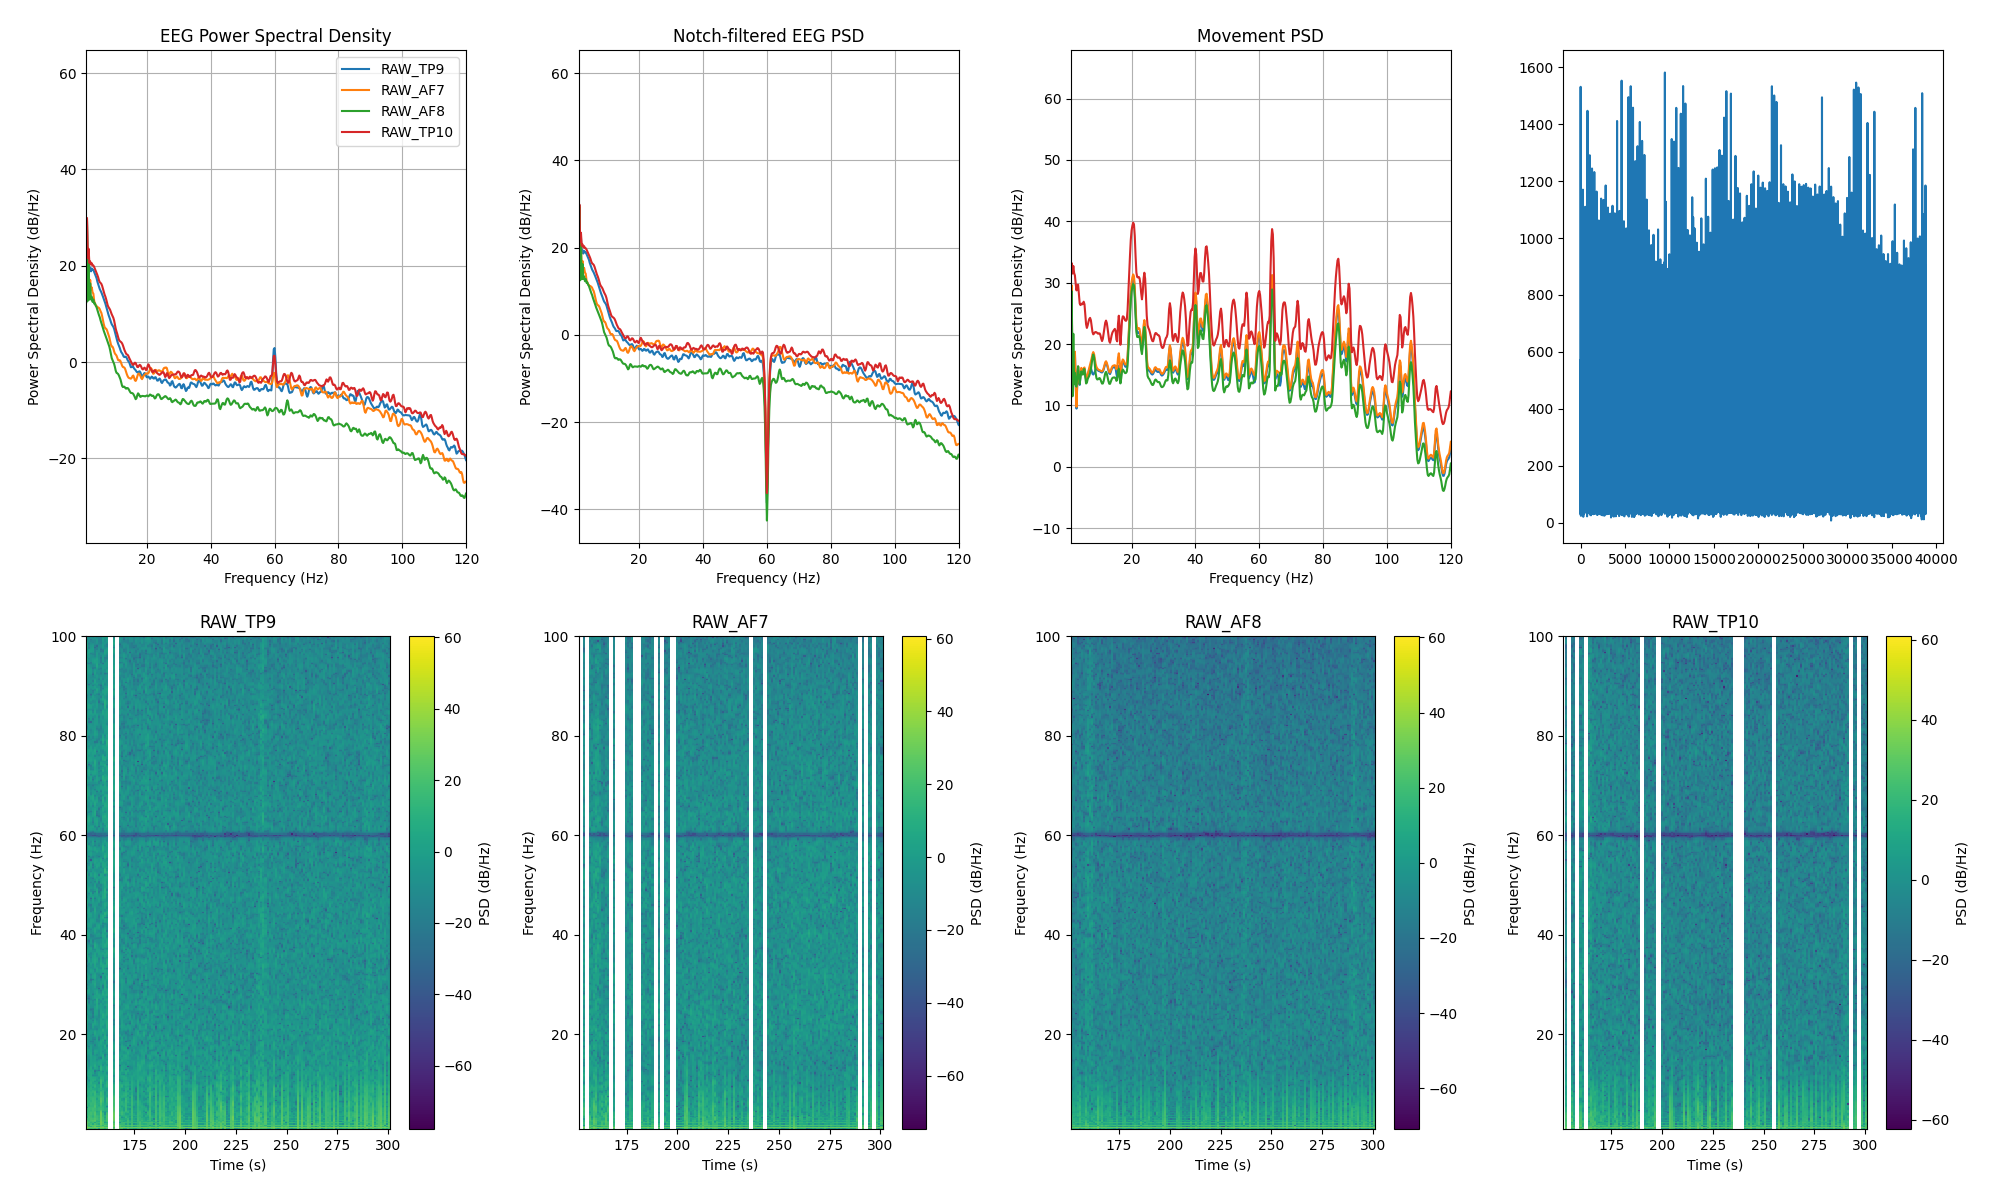

The file beside this chart, header and first rows:
channel, frequency_hz, psd_uv2_per_hz, n_windows
AF7, 0.0, 711572, 118
AF7, 0.25, 1025328, 118
AF7, 0.5, 355671, 118
AF7, 0.75, 40963, 118
AF7, 1.0, 46.46, 118
AF7, 1.25, 897.7, 118
AF7, 1.5, 32.76, 118
AF7, 1.75, 118.1, 118
AF7, 2.0, 28.33, 118
AF7, 2.25, 49.2, 118
AF7, 2.5, 30.14, 118
AF7, 2.75, 34.07, 118
AF7, 3.0, 26.76, 118
AF7, 3.25, 25.16, 118
AF7, 3.5, 17.82, 118
AF7, 3.75, 15.82, 118
AF7, 4.0, 14.29, 118
AF7, 4.25, 13.99, 118
AF7, 4.5, 13, 118
AF7, 4.75, 13, 118
AF7, 5.0, 12.67, 118
AF7, 5.25, 11.94, 118
AF7, 5.5, 10.81, 118
AF7, 5.75, 10.02, 118
AF7, 6.0, 8.555, 118
AF7, 6.25, 7.034, 118
AF7, 6.5, 5.87, 118
AF7, 6.75, 5.123, 118
AF7, 7.0, 4.762, 118
AF7, 7.25, 4.707, 118
AF7, 7.5, 4.391, 118
AF7, 7.75, 3.902, 118
AF7, 8.0, 3.472, 118
AF7, 8.25, 3.105, 118
AF7, 8.5, 2.637, 118
AF7, 8.75, 2.196, 118
AF7, 9.0, 2.005, 118
AF7, 9.25, 1.987, 118
AF7, 9.5, 1.828, 118
AF7, 9.75, 1.586, 118
AF7, 10.0, 1.428, 118
AF7, 10.25, 1.366, 118
AF7, 10.5, 1.297, 118
AF7, 10.75, 1.17, 118
AF7, 11.0, 1.049, 118
AF7, 11.25, 1.028, 118
AF7, 11.5, 1.044, 118
AF7, 11.75, 0.9943, 118
AF7, 12.0, 0.8929, 118
AF7, 12.25, 0.8024, 118
AF7, 12.5, 0.7521, 118
AF7, 12.75, 0.7442, 118
AF7, 13.0, 0.7278, 118
AF7, 13.25, 0.671, 118
AF7, 13.5, 0.592, 118
AF7, 13.75, 0.5287, 118
AF7, 14.0, 0.4827, 118
AF7, 14.25, 0.4523, 118
AF7, 14.5, 0.4422, 118
AF7, 14.75, 0.4369, 118
... 966 more rows
